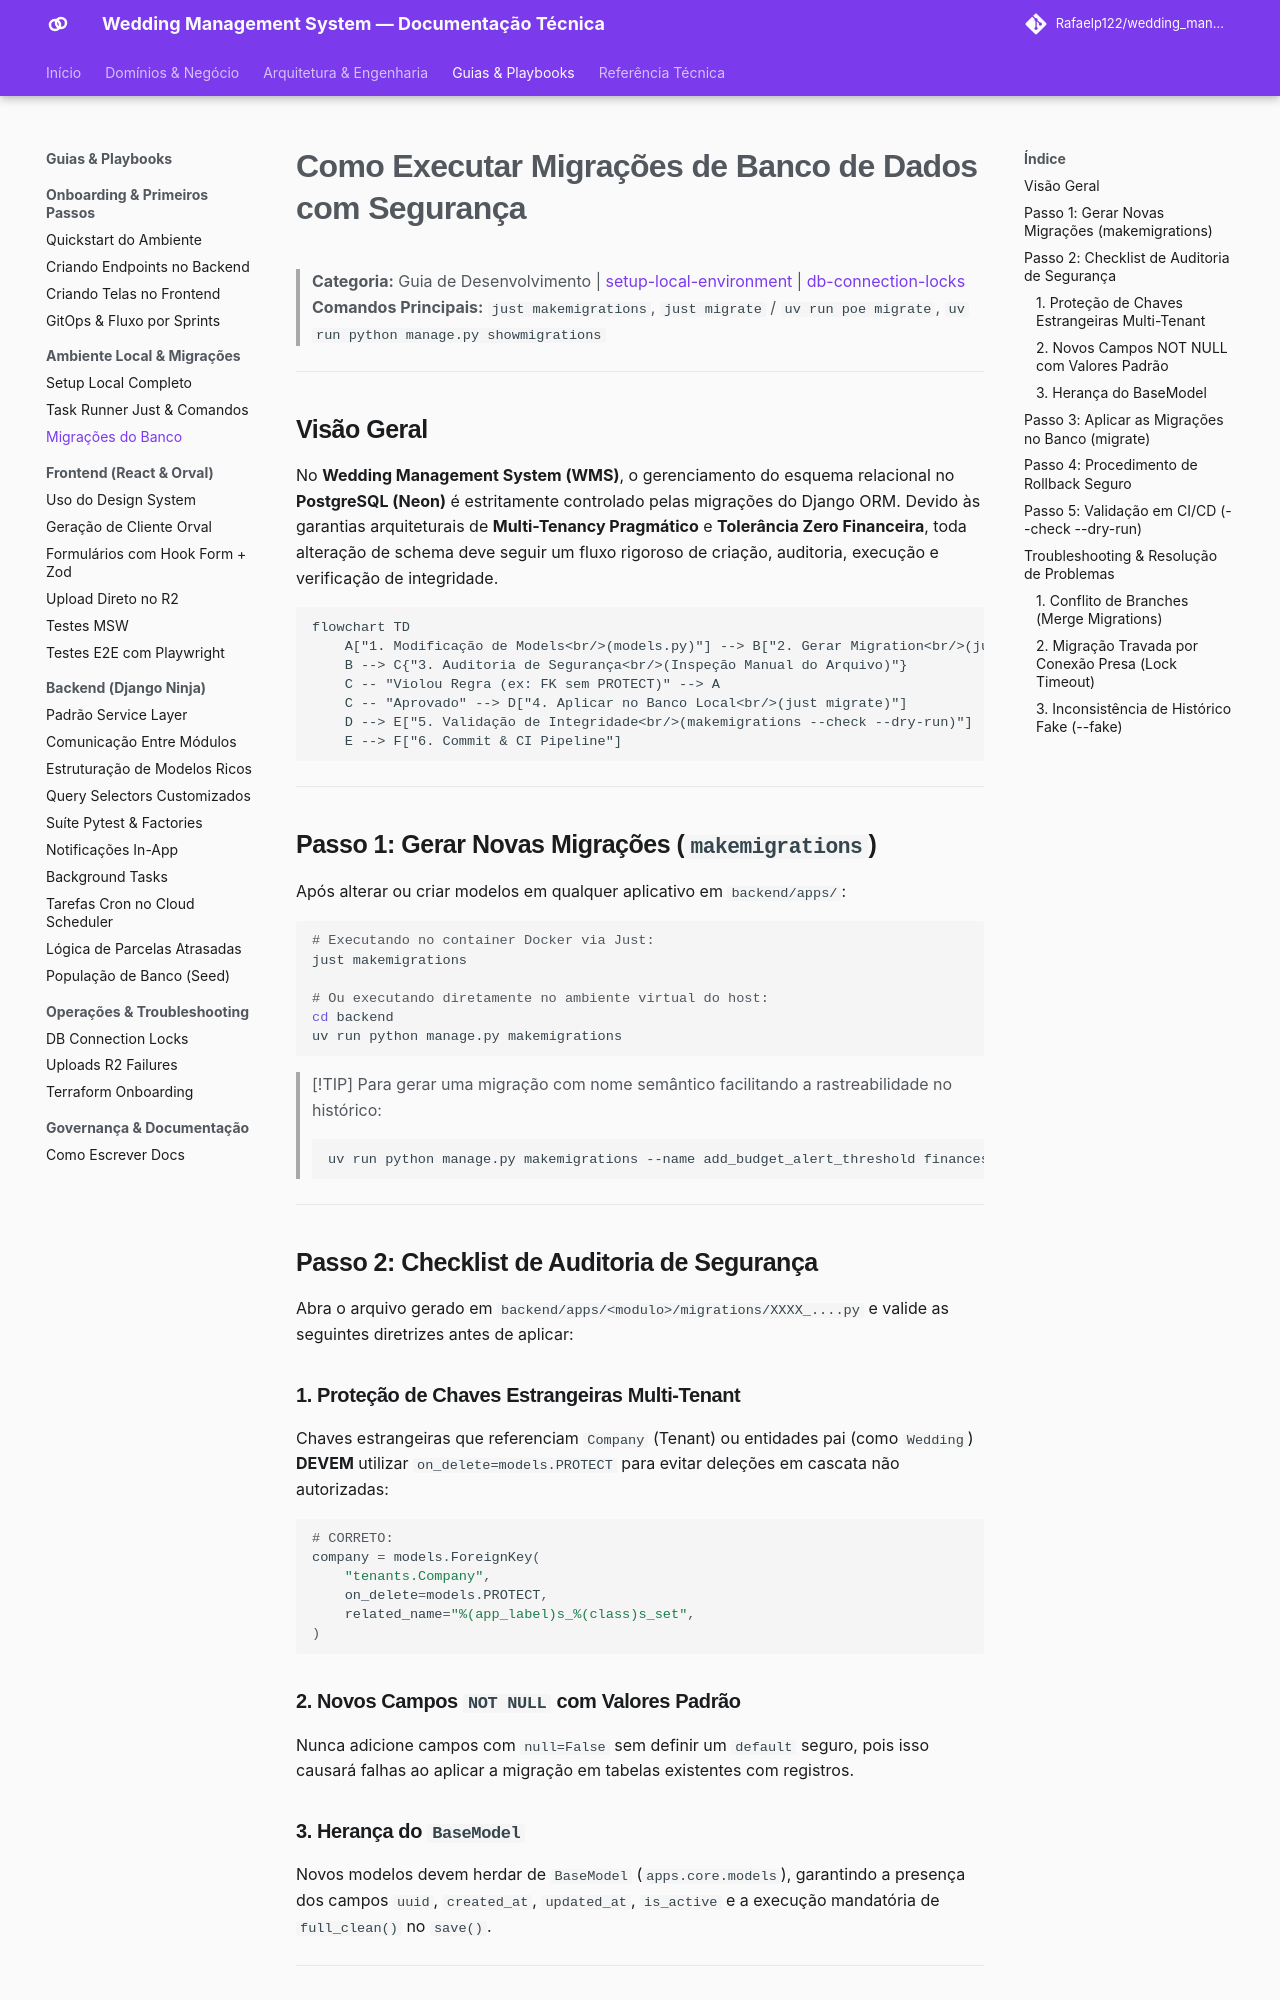

repository: Rafaelp122/wedding_management · page: guides/dev-environment/database-migrations/index.html · generator: mkdocs

# Como Executar Migrações de Banco de Dados com Segurança

> **Categoria:** Guia de Desenvolvimento | [setup-local-environment](setup-local-environment.md) | [db-connection-locks](../ops-troubleshooting/db-connection-locks.md)
> **Comandos Principais:** `just makemigrations`, `just migrate` / `uv run poe migrate`, `uv run python manage.py showmigrations`

---

## Visão Geral

No **Wedding Management System (WMS)**, o gerenciamento do esquema relacional no **PostgreSQL (Neon)** é estritamente controlado pelas migrações do Django ORM. Devido às garantias arquiteturais de **Multi-Tenancy Pragmático** e **Tolerância Zero Financeira**, toda alteração de schema deve seguir um fluxo rigoroso de criação, auditoria, execução e verificação de integridade.

```mermaid
flowchart TD
    A["1. Modificação de Models<br/>(models.py)"] --> B["2. Gerar Migration<br/>(just makemigrations)"]
    B --> C{"3. Auditoria de Segurança<br/>(Inspeção Manual do Arquivo)"}
    C -- "Violou Regra (ex: FK sem PROTECT)" --> A
    C -- "Aprovado" --> D["4. Aplicar no Banco Local<br/>(just migrate)"]
    D --> E["5. Validação de Integridade<br/>(makemigrations --check --dry-run)"]
    E --> F["6. Commit & CI Pipeline"]
```

---

## Passo 1: Gerar Novas Migrações (`makemigrations`)

Após alterar ou criar modelos em qualquer aplicativo em `backend/apps/`:

```bash
# Executando no container Docker via Just:
just makemigrations

# Ou executando diretamente no ambiente virtual do host:
cd backend
uv run python manage.py makemigrations
```

> [!TIP]
> Para gerar uma migração com nome semântico facilitando a rastreabilidade no histórico:
> ```bash
> uv run python manage.py makemigrations --name add_budget_alert_threshold finances
> ```

---

## Passo 2: Checklist de Auditoria de Segurança

Abra o arquivo gerado em `backend/apps/<modulo>/migrations/XXXX_....py` e valide as seguintes diretrizes antes de aplicar:

### 1. Proteção de Chaves Estrangeiras Multi-Tenant
Chaves estrangeiras que referenciam `Company` (Tenant) ou entidades pai (como `Wedding`) **DEVEM** utilizar `on_delete=models.PROTECT` para evitar deleções em cascata não autorizadas:

```python
# CORRETO:
company = models.ForeignKey(
    "tenants.Company",
    on_delete=models.PROTECT,
    related_name="%(app_label)s_%(class)s_set",
)
```

### 2. Novos Campos `NOT NULL` com Valores Padrão
Nunca adicione campos com `null=False` sem definir um `default` seguro, pois isso causará falhas ao aplicar a migração em tabelas existentes com registros.
